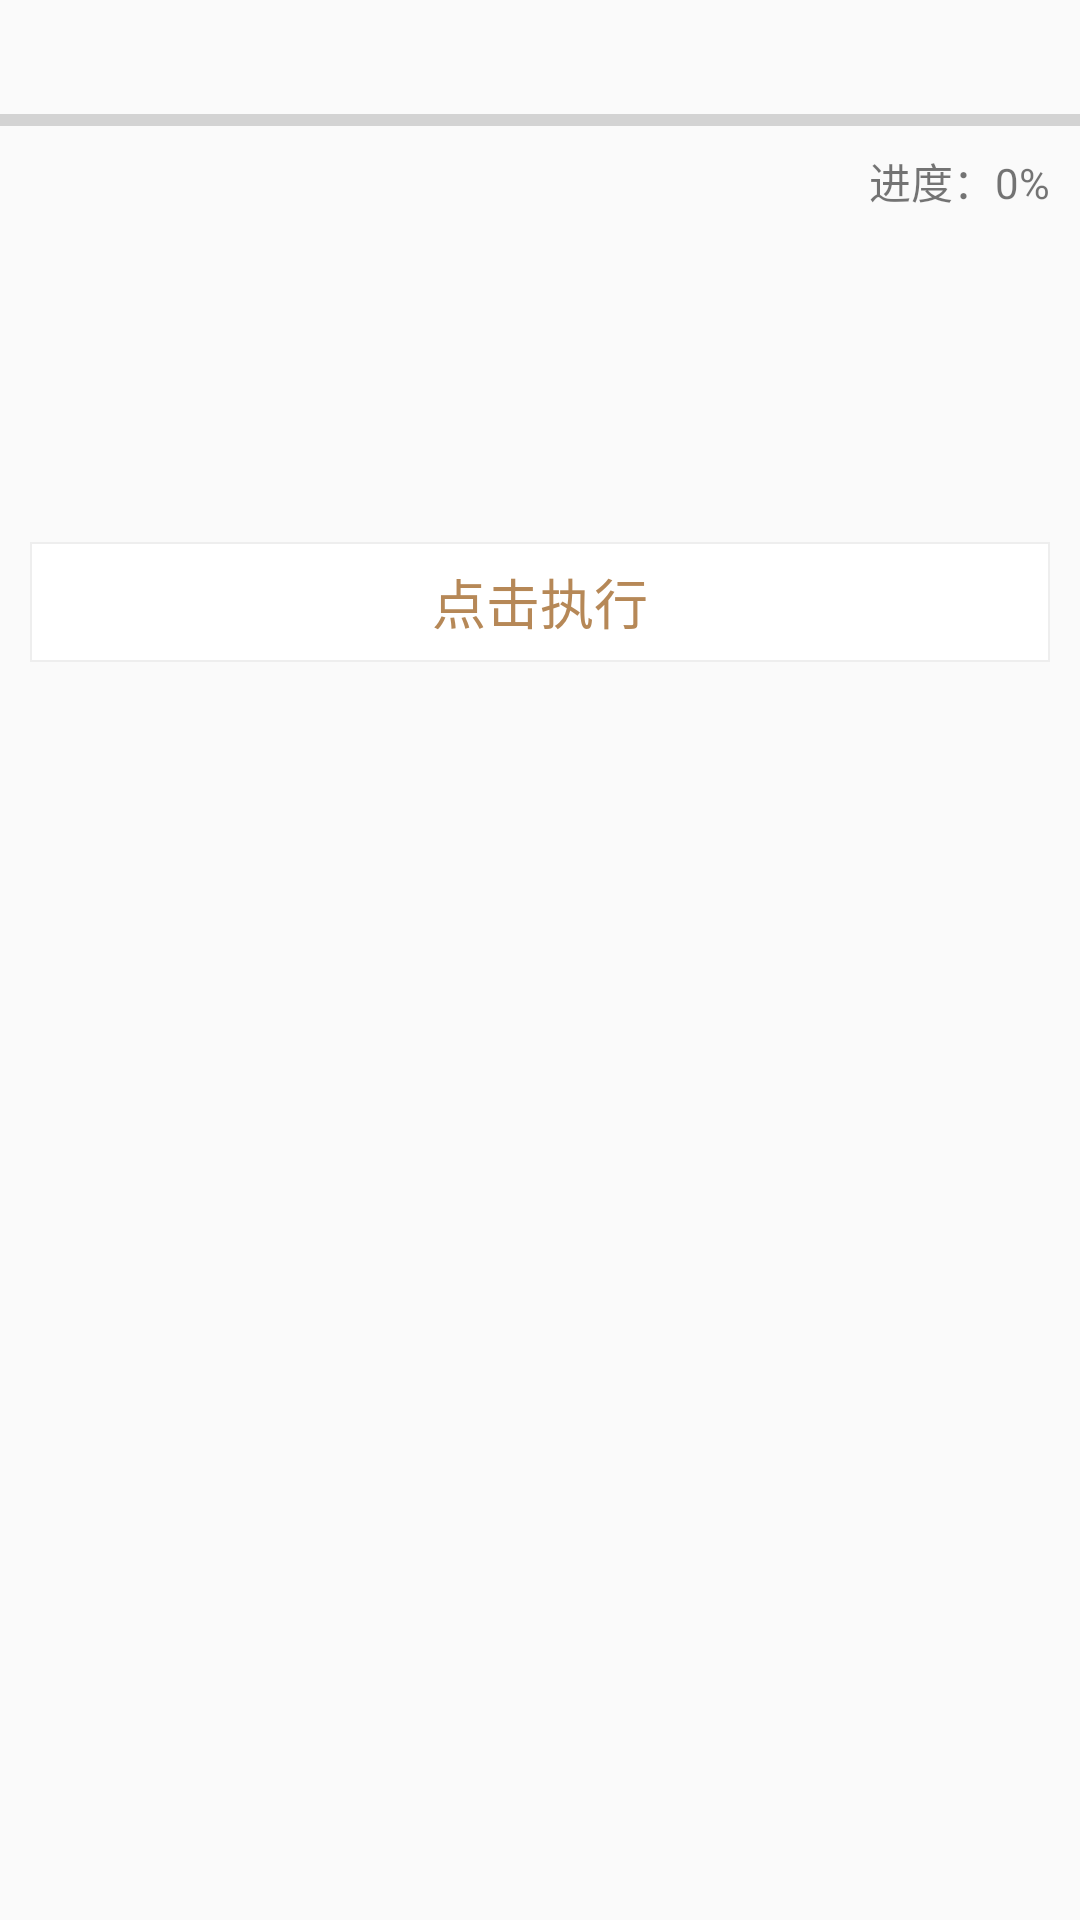

Reconstruct the res/layout file that produces this screen, plus the resources it refers to.
<!-- AndroidManifest.xml: application theme AppTheme -->
<!-- res/layout/activity_day6_asynctask.xml -->
<?xml version="1.0" encoding="utf-8"?>
<LinearLayout xmlns:android="http://schemas.android.com/apk/res/android"
    android:orientation="vertical"
    android:layout_width="match_parent"
    android:layout_height="match_parent">
    <ProgressBar
        android:id="@+id/progressbar"
        android:layout_width="match_parent"
        android:layout_height="20dp"
        android:layout_marginTop="30dp"
        style="?android:attr/progressBarStyleHorizontal"
        android:max="100"
        android:progress="0"
        />
    <TextView
        android:id="@+id/tv_show_progress"
        android:layout_width="match_parent"
        android:layout_height="wrap_content"
        android:layout_marginBottom="100dp"
        android:text="进度：0%"
        android:gravity="right|top"
        android:layout_marginRight="10dp"/>
    <TextView
        android:id="@+id/tv_execute"
        style="@style/TextViewStyle"
        android:text="点击执行"/>
</LinearLayout>
<!-- resources referenced by this layout -->
<resources>
  <style name="TextViewStyle">
          <item name="android:gravity">center</item>
          <item name="android:textColor">#B68857</item>
          <item name="android:textSize">18sp</item>
          <item name="android:layout_margin">10dp</item>
          <item name="android:background">@drawable/bg_btn</item>
          <item name="android:layout_width">match_parent</item>
          <item name="android:layout_height">40dp</item>
      </style>
  <style name="AppTheme" parent="Theme.AppCompat.Light.DarkActionBar">
          
          <item name="colorPrimary">@color/colorPrimary</item>
          <item name="colorPrimaryDark">@color/colorPrimaryDark</item>
          <item name="colorAccent">@color/colorAccent</item>
          <item name="android:actionBarSize">49dp</item>
      </style>
  <!-- drawable bg_btn (drawable) -->
  <?xml version="1.0" encoding="utf-8"?>
  <shape xmlns:android="http://schemas.android.com/apk/res/android">
      <solid android:color="#FFFFFF"/>
      <stroke android:color="#EEEEEE" android:width="0.5dp"/>
  
  </shape>
  <color name="colorPrimary">#B68857</color>
  <color name="colorPrimaryDark">#B68860</color>
  <color name="colorAccent">#B68857</color>
</resources>
